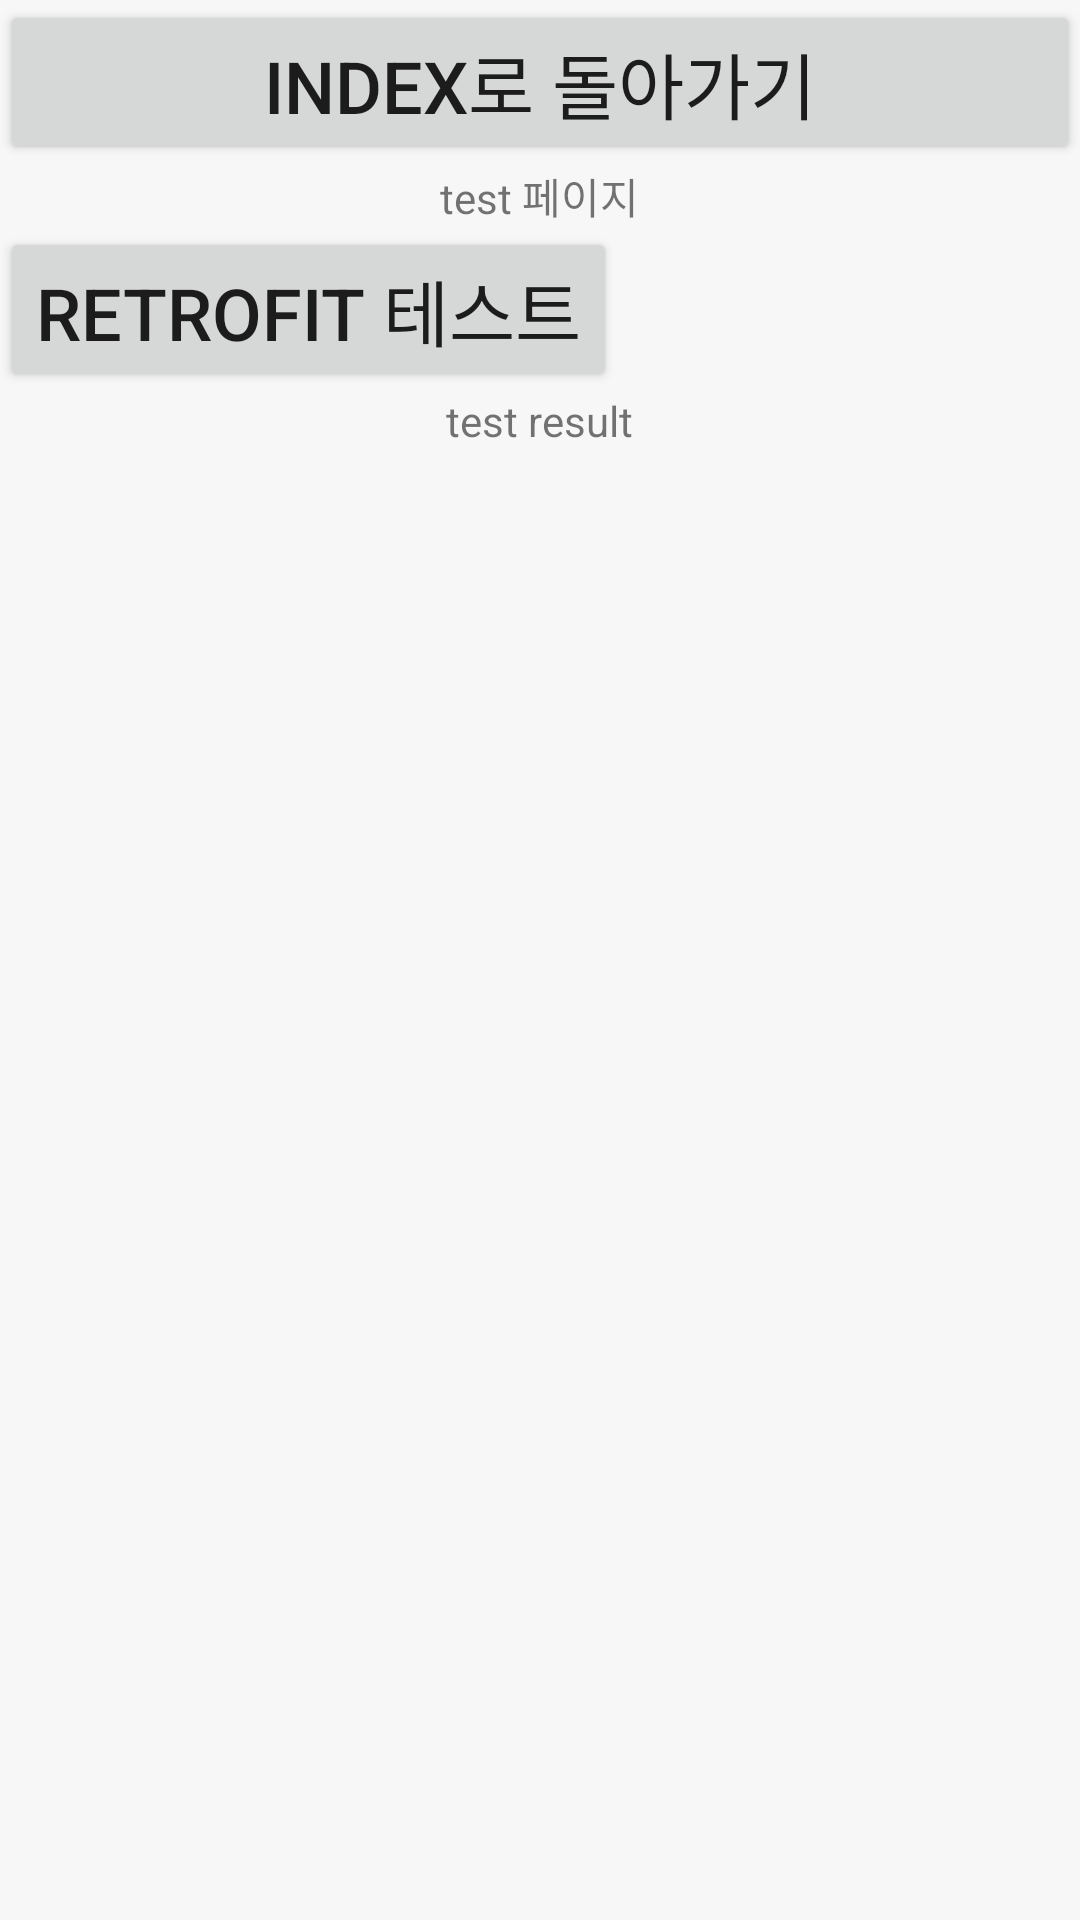

This screen was rendered from an Android layout file. Write that file and the resources it references.
<!-- AndroidManifest.xml: application theme Theme.CloverChatApp -->
<!-- res/layout/fragment_test.xml -->
<?xml version="1.0" encoding="utf-8"?>
<LinearLayout
    xmlns:android="http://schemas.android.com/apk/res/android"
    android:orientation="vertical"
    android:layout_width="match_parent"
    android:layout_height="match_parent">

    <Button
        android:id="@+id/testToIndexBtn"
        android:layout_width="match_parent"
        android:layout_height="wrap_content"
        android:text="index로 돌아가기"
        android:textSize="24sp" />

    <TextView
        android:layout_width="wrap_content"
        android:layout_height="wrap_content"
        android:layout_gravity="center"
        android:text="test 페이지"/>

    <Button
        android:id="@+id/RetTestBtn"
        android:layout_width="wrap_content"
        android:layout_height="wrap_content"
        android:text="Retrofit 테스트"
        android:textSize="24sp" />

    <TextView
        android:id="@+id/testResult"
        android:layout_width="wrap_content"
        android:layout_height="wrap_content"
        android:layout_gravity="center"
        android:text="test result"/>

</LinearLayout>
<!-- resources referenced by this layout -->
<resources>
  <style name="Theme.CloverChatApp" parent="Theme.MaterialComponents.Light.DarkActionBar">
          
  
          <item name="colorPrimary">#6D9886</item>
          <item name="colorPrimaryVariant">@color/purple_700</item>
          <item name="colorOnPrimary">@color/white</item>
          
          <item name="colorSecondary">@color/teal_200</item>
          <item name="colorSecondaryVariant">@color/teal_700</item>
          <item name="colorOnSecondary">@color/black</item>
          
          <item name="android:statusBarColor" tools:targetApi="l">?attr/colorPrimaryVariant</item>
          
          
  
          <item name="android:windowBackground">#F7F7F7</item>
      </style>
  <!-- not gathered from this repository: default colours our renderer supplied (Android Studio template values) -->
  <color name="purple_700">#FF3700B3</color>
  <color name="teal_200">#FF03DAC5</color>
  <color name="teal_700">#FF018786</color>
  <color name="black">#FF000000</color>
  <color name="white">#FFFFFFFF</color>
</resources>
